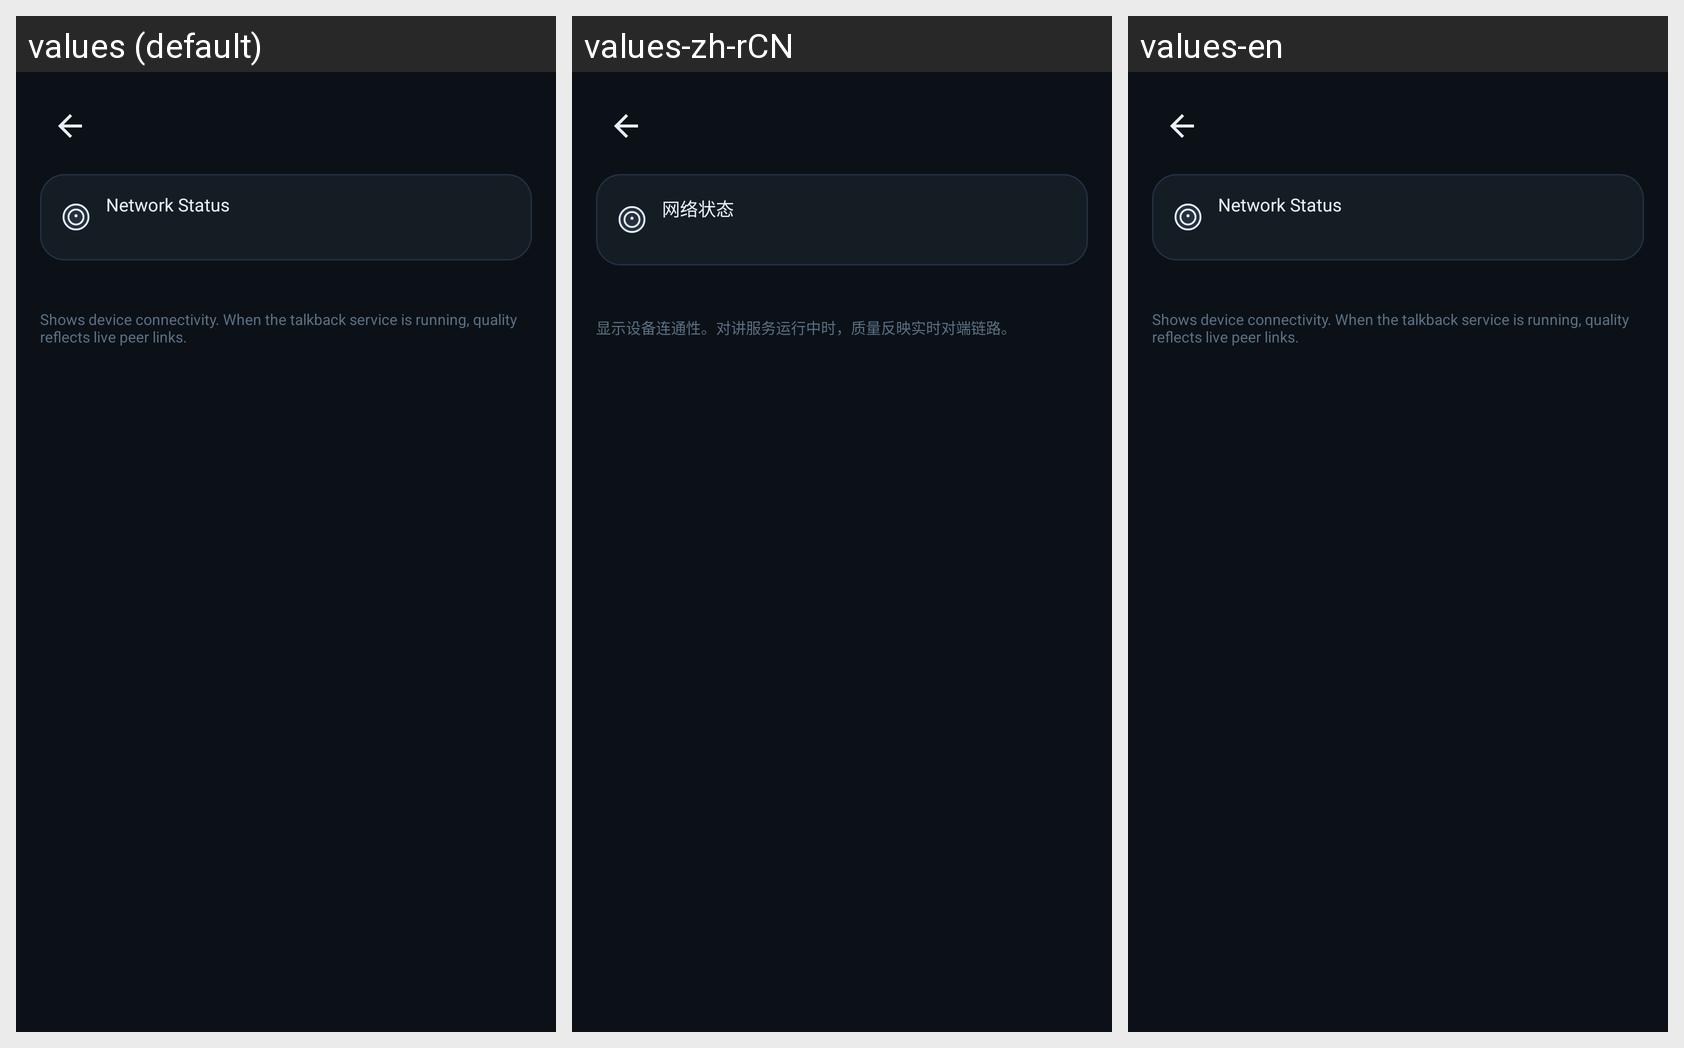

The same Android screen rendered under several of its app's locales, left to right. List the strings drawn on it with the default value and each locale's translation.
Android screen res/layout/fragment_settings_network.xml rendered under 3 locales, left to right: values (default), values-zh-rCN, values-en. Device: Nexus 5 (rendered at 1080×1920; each locale shown at half size, 540×960, under a caption strip naming it); theme Theme.Talkback.
Strings drawn on this screen, with the default value and each locale's value (text and hints the layout hard-codes, and strings that could not be matched under every locale, appear in the picture but are not listed):

settings_network_status_title
  values: Network Status
  values-zh-rCN: 网络状态
  values-en: Network Status

settings_network_status_hint
  values: Shows device connectivity. When the talkback service is running, quality reflects live peer links.
  values-zh-rCN: 显示设备连通性。对讲服务运行中时，质量反映实时对端链路。
  values-en: Shows device connectivity. When the talkback service is running, quality reflects live peer links.
